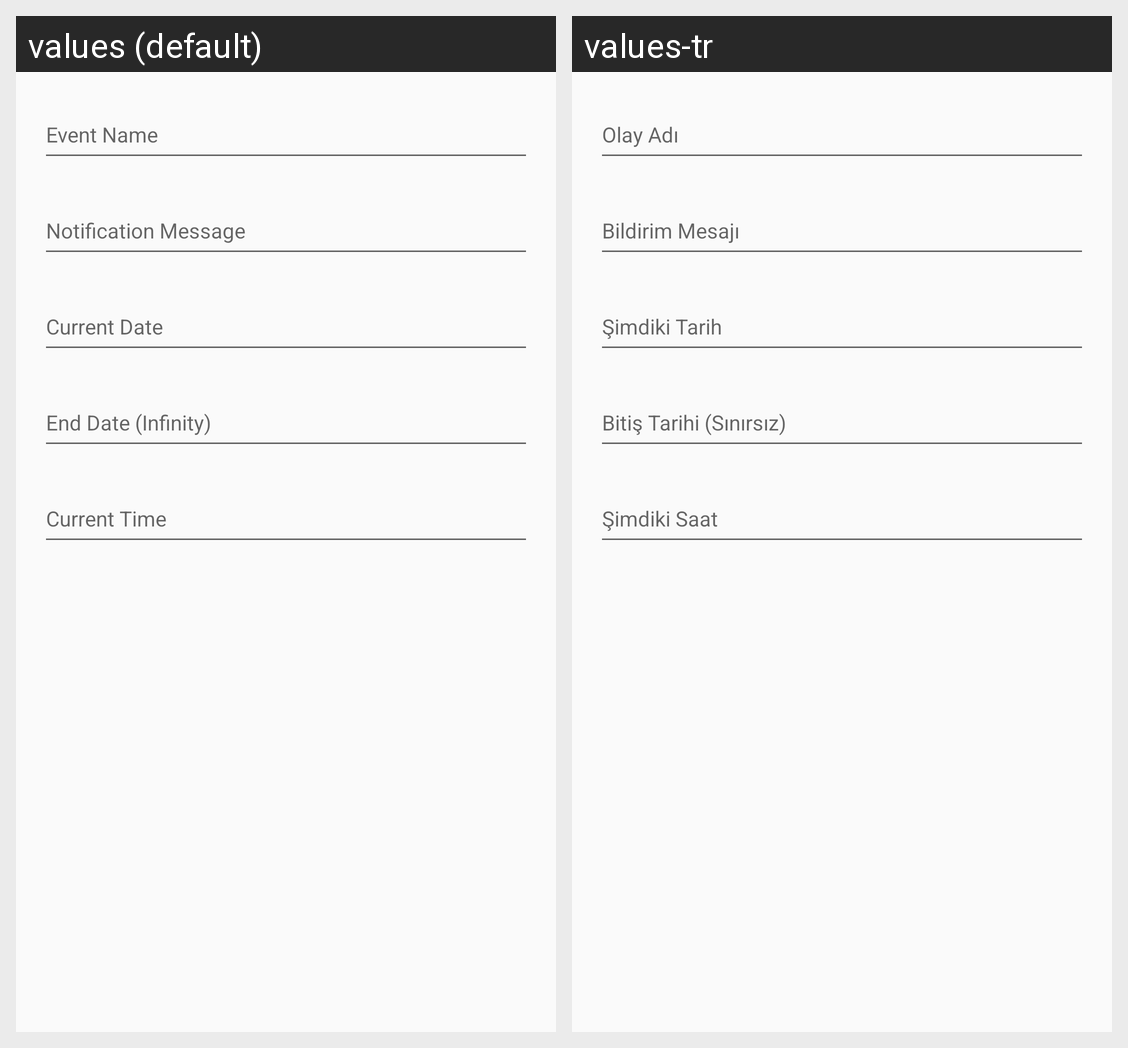

The same Android screen rendered under two of its app's locales, left to right. List the strings drawn on it with the default value and each locale's translation.
Android screen res/layout/add_reminder_common_variables.xml rendered under 2 locales, left to right: values (default), values-tr. Device: Nexus 5 (rendered at 1080×1920; each locale shown at half size, 540×960, under a caption strip naming it); theme AppTheme.
Strings drawn on this screen, with the default value and each locale's value (text and hints the layout hard-codes, and strings that could not be matched under every locale, appear in the picture but are not listed):

add_reminder_common_variables_event_name
  values: Event Name
  values-tr: Olay Adı

add_reminder_common_variables_notification_message
  values: Notification Message
  values-tr: Bildirim Mesajı

add_reminder_common_variables_starting_date
  values: Current Date
  values-tr: Şimdiki Tarih

add_reminder_common_variables_end_date
  values: End Date (Infinity)
  values-tr: Bitiş Tarihi (Sınırsız)

add_reminder_common_variables_clock
  values: Current Time
  values-tr: Şimdiki Saat
